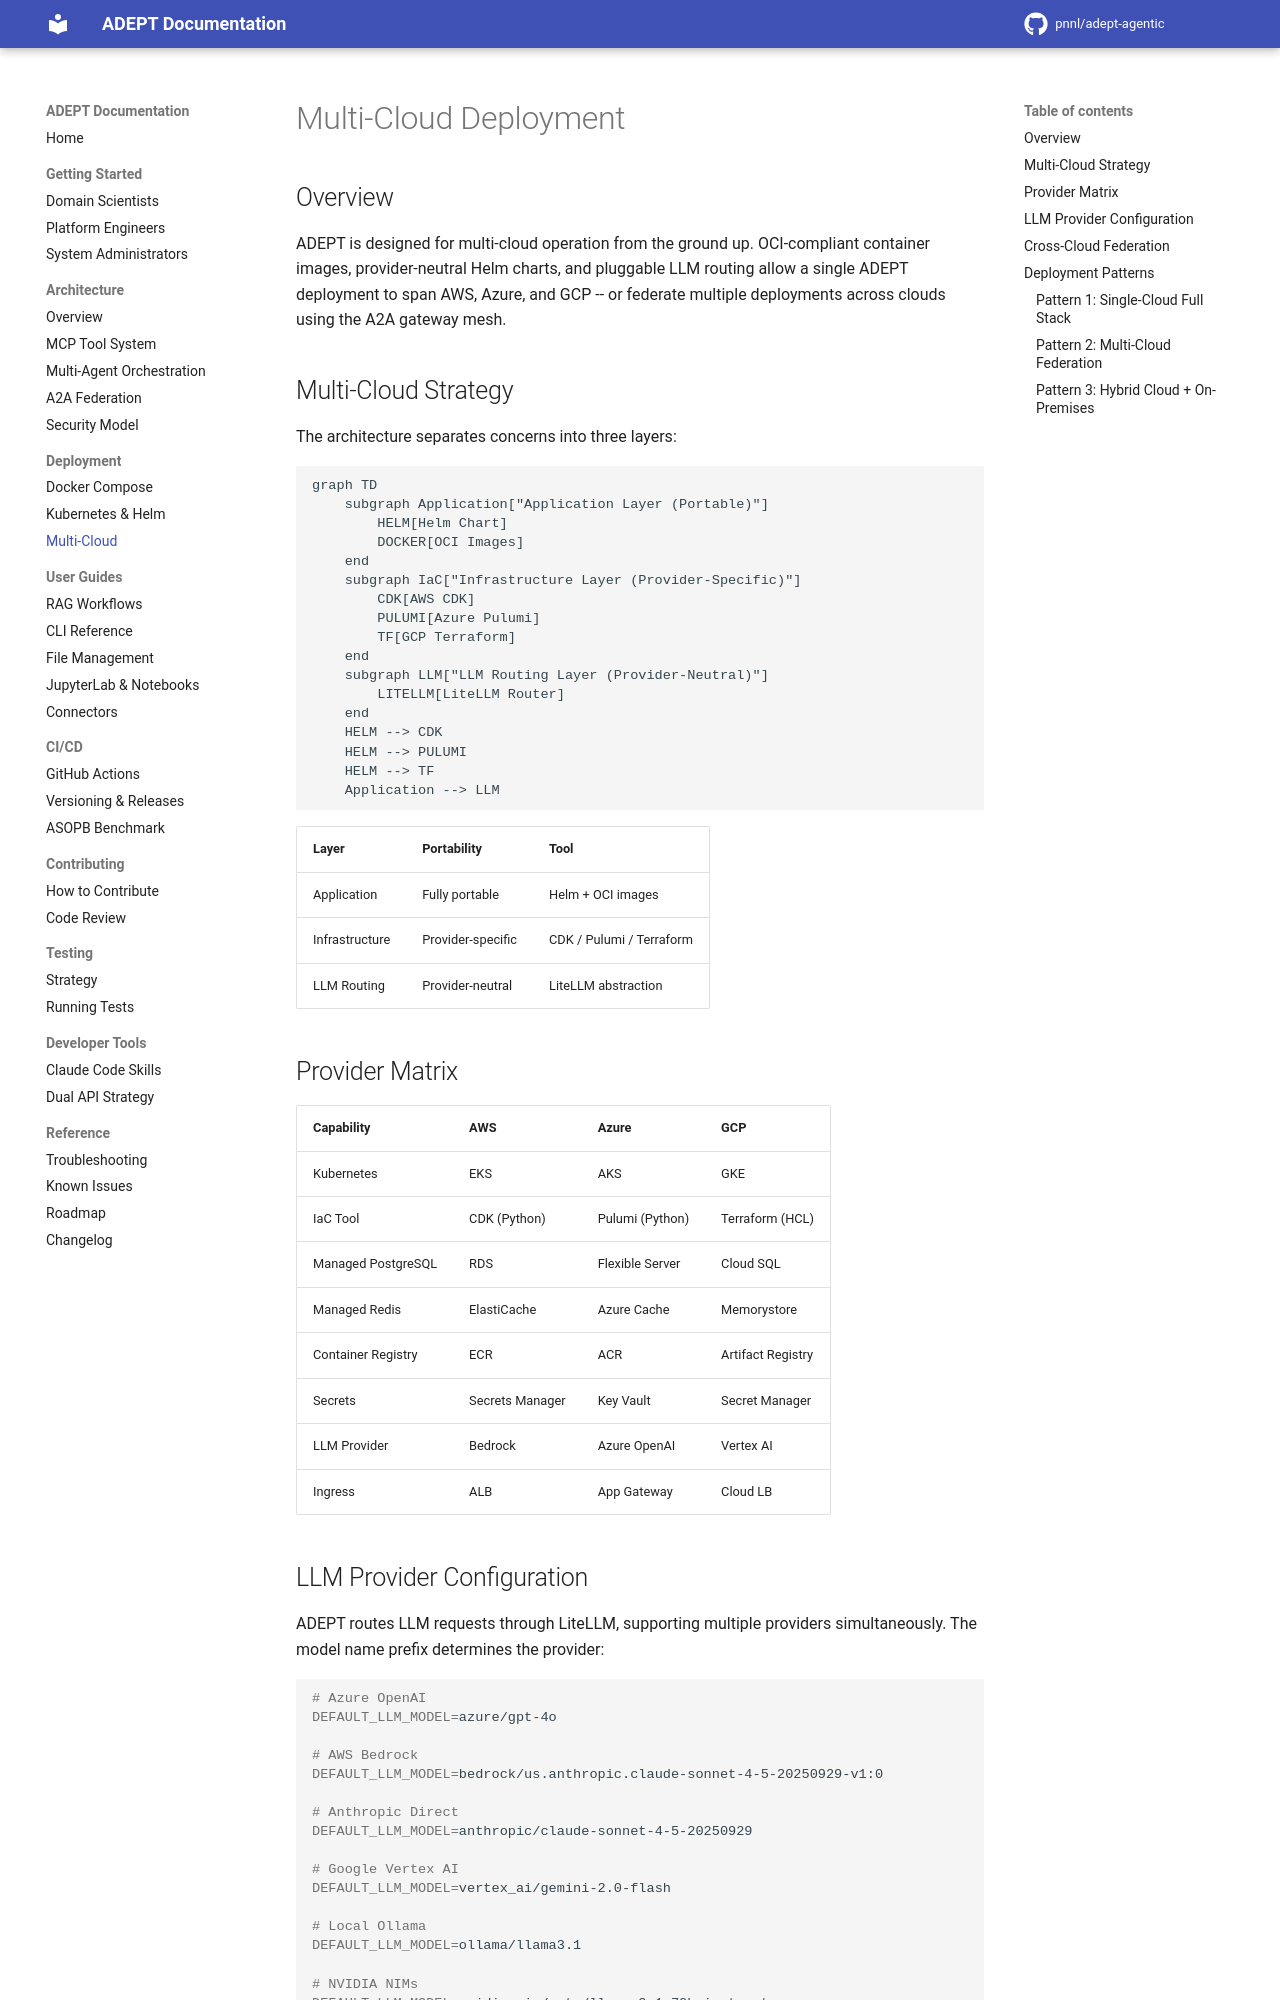

repository: pnnl/adept-agentic · page: deployment/multi-cloud/index.html · generator: mkdocs

# Multi-Cloud Deployment

## Overview

ADEPT is designed for multi-cloud operation from the ground up. OCI-compliant container images, provider-neutral Helm charts, and pluggable LLM routing allow a single ADEPT deployment to span AWS, Azure, and GCP -- or federate multiple deployments across clouds using the A2A gateway mesh.

## Multi-Cloud Strategy

The architecture separates concerns into three layers:

```mermaid
graph TD
    subgraph Application["Application Layer (Portable)"]
        HELM[Helm Chart]
        DOCKER[OCI Images]
    end
    subgraph IaC["Infrastructure Layer (Provider-Specific)"]
        CDK[AWS CDK]
        PULUMI[Azure Pulumi]
        TF[GCP Terraform]
    end
    subgraph LLM["LLM Routing Layer (Provider-Neutral)"]
        LITELLM[LiteLLM Router]
    end
    HELM --> CDK
    HELM --> PULUMI
    HELM --> TF
    Application --> LLM
```

| Layer | Portability | Tool |
|-------|-------------|------|
| Application | Fully portable | Helm + OCI images |
| Infrastructure | Provider-specific | CDK / Pulumi / Terraform |
| LLM Routing | Provider-neutral | LiteLLM abstraction |

## Provider Matrix

| Capability | AWS | Azure | GCP |
|-----------|-----|-------|-----|
| Kubernetes | EKS | AKS | GKE |
| IaC Tool | CDK (Python) | Pulumi (Python) | Terraform (HCL) |
| Managed PostgreSQL | RDS | Flexible Server | Cloud SQL |
| Managed Redis | ElastiCache | Azure Cache | Memorystore |
| Container Registry | ECR | ACR | Artifact Registry |
| Secrets | Secrets Manager | Key Vault | Secret Manager |
| LLM Provider | Bedrock | Azure OpenAI | Vertex AI |
| Ingress | ALB | App Gateway | Cloud LB |
